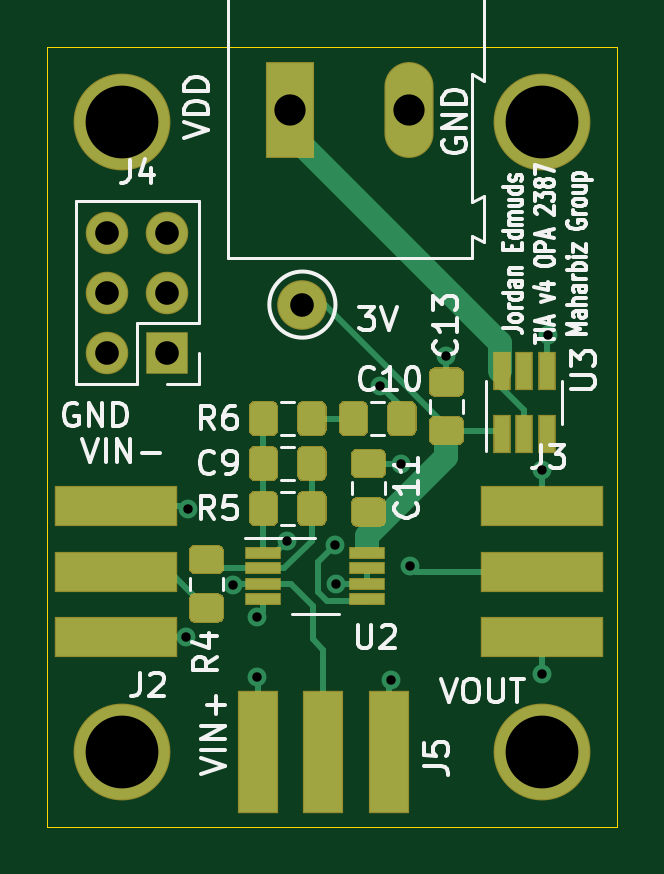
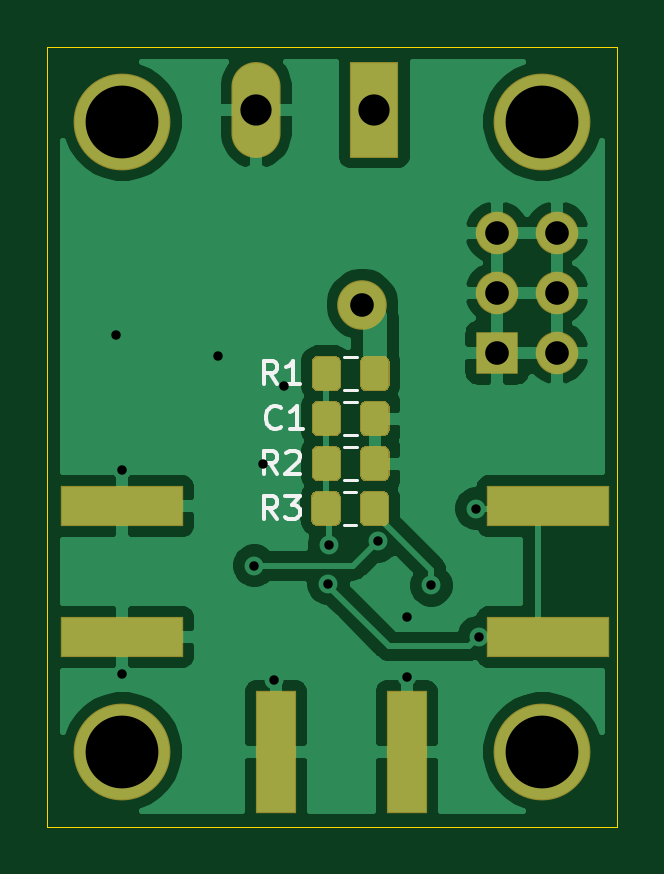
Circuit board: 11 layer files. Board 24.1 x 33.0 mm.
- bottom_copper: TIADevBoard-B_Cu.gbr (45601 bytes)
- bottom_mask: TIADevBoard-B_Mask.gbr (4062 bytes)
- paste: TIADevBoard-B_Paste.gbr (3441 bytes)
- bottom_silk: TIADevBoard-B_SilkS.gbr (3257 bytes)
- outline: TIADevBoard-Edge_Cuts.gbr (756 bytes)
- top_copper: TIADevBoard-F_Cu.gbr (12751 bytes)
- top_mask: TIADevBoard-F_Mask.gbr (6632 bytes)
- paste: TIADevBoard-F_Paste.gbr (6011 bytes)
- top_silk: TIADevBoard-F_SilkS.gbr (27171 bytes)
- drill: TIADevBoard-NPTH.drl (306 bytes)
- drill: TIADevBoard-PTH.drl (731 bytes)

=== bottom_copper: TIADevBoard-B_Cu.gbr (45601 bytes, source omitted) ===
=== bottom_mask: TIADevBoard-B_Mask.gbr ===
%TF.GenerationSoftware,KiCad,Pcbnew,(5.1.6-0-10_14)*%
%TF.CreationDate,2021-02-11T16:18:00-08:00*%
%TF.ProjectId,TIADevBoard,54494144-6576-4426-9f61-72642e6b6963,rev?*%
%TF.SameCoordinates,Original*%
%TF.FileFunction,Soldermask,Bot*%
%TF.FilePolarity,Negative*%
%FSLAX46Y46*%
G04 Gerber Fmt 4.6, Leading zero omitted, Abs format (unit mm)*
G04 Created by KiCad (PCBNEW (5.1.6-0-10_14)) date 2021-02-11 16:18:00*
%MOMM*%
%LPD*%
G01*
G04 APERTURE LIST*
%ADD10R,1.700000X5.180000*%
%ADD11O,1.800000X1.800000*%
%ADD12R,1.800000X1.800000*%
%ADD13C,2.100000*%
%ADD14O,2.080000X4.060000*%
%ADD15R,2.080000X4.060000*%
%ADD16R,5.180000X1.700000*%
%ADD17C,4.100000*%
G04 APERTURE END LIST*
%TO.C,R3*%
G36*
G01*
X92357000Y-99411262D02*
X92357000Y-98454738D01*
G75*
G02*
X92628738Y-98183000I271738J0D01*
G01*
X93335262Y-98183000D01*
G75*
G02*
X93607000Y-98454738I0J-271738D01*
G01*
X93607000Y-99411262D01*
G75*
G02*
X93335262Y-99683000I-271738J0D01*
G01*
X92628738Y-99683000D01*
G75*
G02*
X92357000Y-99411262I0J271738D01*
G01*
G37*
G36*
G01*
X90307000Y-99411262D02*
X90307000Y-98454738D01*
G75*
G02*
X90578738Y-98183000I271738J0D01*
G01*
X91285262Y-98183000D01*
G75*
G02*
X91557000Y-98454738I0J-271738D01*
G01*
X91557000Y-99411262D01*
G75*
G02*
X91285262Y-99683000I-271738J0D01*
G01*
X90578738Y-99683000D01*
G75*
G02*
X90307000Y-99411262I0J271738D01*
G01*
G37*
%TD*%
%TO.C,R2*%
G36*
G01*
X91539000Y-96549738D02*
X91539000Y-97506262D01*
G75*
G02*
X91267262Y-97778000I-271738J0D01*
G01*
X90560738Y-97778000D01*
G75*
G02*
X90289000Y-97506262I0J271738D01*
G01*
X90289000Y-96549738D01*
G75*
G02*
X90560738Y-96278000I271738J0D01*
G01*
X91267262Y-96278000D01*
G75*
G02*
X91539000Y-96549738I0J-271738D01*
G01*
G37*
G36*
G01*
X93589000Y-96549738D02*
X93589000Y-97506262D01*
G75*
G02*
X93317262Y-97778000I-271738J0D01*
G01*
X92610738Y-97778000D01*
G75*
G02*
X92339000Y-97506262I0J271738D01*
G01*
X92339000Y-96549738D01*
G75*
G02*
X92610738Y-96278000I271738J0D01*
G01*
X93317262Y-96278000D01*
G75*
G02*
X93589000Y-96549738I0J-271738D01*
G01*
G37*
%TD*%
%TO.C,R1*%
G36*
G01*
X92339000Y-93696262D02*
X92339000Y-92739738D01*
G75*
G02*
X92610738Y-92468000I271738J0D01*
G01*
X93317262Y-92468000D01*
G75*
G02*
X93589000Y-92739738I0J-271738D01*
G01*
X93589000Y-93696262D01*
G75*
G02*
X93317262Y-93968000I-271738J0D01*
G01*
X92610738Y-93968000D01*
G75*
G02*
X92339000Y-93696262I0J271738D01*
G01*
G37*
G36*
G01*
X90289000Y-93696262D02*
X90289000Y-92739738D01*
G75*
G02*
X90560738Y-92468000I271738J0D01*
G01*
X91267262Y-92468000D01*
G75*
G02*
X91539000Y-92739738I0J-271738D01*
G01*
X91539000Y-93696262D01*
G75*
G02*
X91267262Y-93968000I-271738J0D01*
G01*
X90560738Y-93968000D01*
G75*
G02*
X90289000Y-93696262I0J271738D01*
G01*
G37*
%TD*%
%TO.C,C1*%
G36*
G01*
X91539000Y-94644738D02*
X91539000Y-95601262D01*
G75*
G02*
X91267262Y-95873000I-271738J0D01*
G01*
X90560738Y-95873000D01*
G75*
G02*
X90289000Y-95601262I0J271738D01*
G01*
X90289000Y-94644738D01*
G75*
G02*
X90560738Y-94373000I271738J0D01*
G01*
X91267262Y-94373000D01*
G75*
G02*
X91539000Y-94644738I0J-271738D01*
G01*
G37*
G36*
G01*
X93589000Y-94644738D02*
X93589000Y-95601262D01*
G75*
G02*
X93317262Y-95873000I-271738J0D01*
G01*
X92610738Y-95873000D01*
G75*
G02*
X92339000Y-95601262I0J271738D01*
G01*
X92339000Y-94644738D01*
G75*
G02*
X92610738Y-94373000I271738J0D01*
G01*
X93317262Y-94373000D01*
G75*
G02*
X93589000Y-94644738I0J-271738D01*
G01*
G37*
%TD*%
D10*
%TO.C,J5*%
X95099000Y-109225500D03*
X89559000Y-109225500D03*
%TD*%
D11*
%TO.C,J4*%
X83185000Y-87249000D03*
X85725000Y-87249000D03*
X83185000Y-89789000D03*
X85725000Y-89789000D03*
X83185000Y-92329000D03*
D12*
X85725000Y-92329000D03*
%TD*%
D13*
%TO.C,TP1*%
X91440000Y-90297000D03*
%TD*%
D14*
%TO.C,J1*%
X95932000Y-82042000D03*
D15*
X90932000Y-82042000D03*
%TD*%
D16*
%TO.C,J3*%
X101600000Y-98830000D03*
X101600000Y-104370000D03*
%TD*%
%TO.C,J2*%
X83566000Y-104370000D03*
X83566000Y-98830000D03*
%TD*%
D17*
%TO.C,H4*%
X83820000Y-109220000D03*
%TD*%
%TO.C,H3*%
X101600000Y-109220000D03*
%TD*%
%TO.C,H2*%
X101600000Y-82550000D03*
%TD*%
%TO.C,H1*%
X83820000Y-82550000D03*
%TD*%
M02*

=== paste: TIADevBoard-B_Paste.gbr ===
%TF.GenerationSoftware,KiCad,Pcbnew,(5.1.6-0-10_14)*%
%TF.CreationDate,2021-02-11T16:18:00-08:00*%
%TF.ProjectId,TIADevBoard,54494144-6576-4426-9f61-72642e6b6963,rev?*%
%TF.SameCoordinates,Original*%
%TF.FileFunction,Paste,Bot*%
%TF.FilePolarity,Positive*%
%FSLAX46Y46*%
G04 Gerber Fmt 4.6, Leading zero omitted, Abs format (unit mm)*
G04 Created by KiCad (PCBNEW (5.1.6-0-10_14)) date 2021-02-11 16:18:00*
%MOMM*%
%LPD*%
G01*
G04 APERTURE LIST*
%ADD10R,1.600000X5.080000*%
%ADD11R,5.080000X1.600000*%
G04 APERTURE END LIST*
%TO.C,R3*%
G36*
G01*
X92407000Y-99383001D02*
X92407000Y-98482999D01*
G75*
G02*
X92656999Y-98233000I249999J0D01*
G01*
X93307001Y-98233000D01*
G75*
G02*
X93557000Y-98482999I0J-249999D01*
G01*
X93557000Y-99383001D01*
G75*
G02*
X93307001Y-99633000I-249999J0D01*
G01*
X92656999Y-99633000D01*
G75*
G02*
X92407000Y-99383001I0J249999D01*
G01*
G37*
G36*
G01*
X90357000Y-99383001D02*
X90357000Y-98482999D01*
G75*
G02*
X90606999Y-98233000I249999J0D01*
G01*
X91257001Y-98233000D01*
G75*
G02*
X91507000Y-98482999I0J-249999D01*
G01*
X91507000Y-99383001D01*
G75*
G02*
X91257001Y-99633000I-249999J0D01*
G01*
X90606999Y-99633000D01*
G75*
G02*
X90357000Y-99383001I0J249999D01*
G01*
G37*
%TD*%
%TO.C,R2*%
G36*
G01*
X91489000Y-96577999D02*
X91489000Y-97478001D01*
G75*
G02*
X91239001Y-97728000I-249999J0D01*
G01*
X90588999Y-97728000D01*
G75*
G02*
X90339000Y-97478001I0J249999D01*
G01*
X90339000Y-96577999D01*
G75*
G02*
X90588999Y-96328000I249999J0D01*
G01*
X91239001Y-96328000D01*
G75*
G02*
X91489000Y-96577999I0J-249999D01*
G01*
G37*
G36*
G01*
X93539000Y-96577999D02*
X93539000Y-97478001D01*
G75*
G02*
X93289001Y-97728000I-249999J0D01*
G01*
X92638999Y-97728000D01*
G75*
G02*
X92389000Y-97478001I0J249999D01*
G01*
X92389000Y-96577999D01*
G75*
G02*
X92638999Y-96328000I249999J0D01*
G01*
X93289001Y-96328000D01*
G75*
G02*
X93539000Y-96577999I0J-249999D01*
G01*
G37*
%TD*%
%TO.C,R1*%
G36*
G01*
X92389000Y-93668001D02*
X92389000Y-92767999D01*
G75*
G02*
X92638999Y-92518000I249999J0D01*
G01*
X93289001Y-92518000D01*
G75*
G02*
X93539000Y-92767999I0J-249999D01*
G01*
X93539000Y-93668001D01*
G75*
G02*
X93289001Y-93918000I-249999J0D01*
G01*
X92638999Y-93918000D01*
G75*
G02*
X92389000Y-93668001I0J249999D01*
G01*
G37*
G36*
G01*
X90339000Y-93668001D02*
X90339000Y-92767999D01*
G75*
G02*
X90588999Y-92518000I249999J0D01*
G01*
X91239001Y-92518000D01*
G75*
G02*
X91489000Y-92767999I0J-249999D01*
G01*
X91489000Y-93668001D01*
G75*
G02*
X91239001Y-93918000I-249999J0D01*
G01*
X90588999Y-93918000D01*
G75*
G02*
X90339000Y-93668001I0J249999D01*
G01*
G37*
%TD*%
%TO.C,C1*%
G36*
G01*
X91489000Y-94672999D02*
X91489000Y-95573001D01*
G75*
G02*
X91239001Y-95823000I-249999J0D01*
G01*
X90588999Y-95823000D01*
G75*
G02*
X90339000Y-95573001I0J249999D01*
G01*
X90339000Y-94672999D01*
G75*
G02*
X90588999Y-94423000I249999J0D01*
G01*
X91239001Y-94423000D01*
G75*
G02*
X91489000Y-94672999I0J-249999D01*
G01*
G37*
G36*
G01*
X93539000Y-94672999D02*
X93539000Y-95573001D01*
G75*
G02*
X93289001Y-95823000I-249999J0D01*
G01*
X92638999Y-95823000D01*
G75*
G02*
X92389000Y-95573001I0J249999D01*
G01*
X92389000Y-94672999D01*
G75*
G02*
X92638999Y-94423000I249999J0D01*
G01*
X93289001Y-94423000D01*
G75*
G02*
X93539000Y-94672999I0J-249999D01*
G01*
G37*
%TD*%
D10*
%TO.C,J5*%
X95099000Y-109225500D03*
X89559000Y-109225500D03*
%TD*%
D11*
%TO.C,J3*%
X101600000Y-98830000D03*
X101600000Y-104370000D03*
%TD*%
%TO.C,J2*%
X83566000Y-104370000D03*
X83566000Y-98830000D03*
%TD*%
M02*

=== bottom_silk: TIADevBoard-B_SilkS.gbr ===
%TF.GenerationSoftware,KiCad,Pcbnew,(5.1.6-0-10_14)*%
%TF.CreationDate,2021-02-11T16:18:00-08:00*%
%TF.ProjectId,TIADevBoard,54494144-6576-4426-9f61-72642e6b6963,rev?*%
%TF.SameCoordinates,Original*%
%TF.FileFunction,Legend,Bot*%
%TF.FilePolarity,Positive*%
%FSLAX46Y46*%
G04 Gerber Fmt 4.6, Leading zero omitted, Abs format (unit mm)*
G04 Created by KiCad (PCBNEW (5.1.6-0-10_14)) date 2021-02-11 16:18:00*
%MOMM*%
%LPD*%
G01*
G04 APERTURE LIST*
%ADD10C,0.120000*%
%ADD11C,0.150000*%
G04 APERTURE END LIST*
D10*
%TO.C,R3*%
X91695748Y-98223000D02*
X92218252Y-98223000D01*
X91695748Y-99643000D02*
X92218252Y-99643000D01*
%TO.C,R2*%
X92200252Y-97738000D02*
X91677748Y-97738000D01*
X92200252Y-96318000D02*
X91677748Y-96318000D01*
%TO.C,R1*%
X91677748Y-92508000D02*
X92200252Y-92508000D01*
X91677748Y-93928000D02*
X92200252Y-93928000D01*
%TO.C,C1*%
X92200252Y-95833000D02*
X91677748Y-95833000D01*
X92200252Y-94413000D02*
X91677748Y-94413000D01*
%TO.C,R3*%
D11*
X95053666Y-99385380D02*
X95387000Y-98909190D01*
X95625095Y-99385380D02*
X95625095Y-98385380D01*
X95244142Y-98385380D01*
X95148904Y-98433000D01*
X95101285Y-98480619D01*
X95053666Y-98575857D01*
X95053666Y-98718714D01*
X95101285Y-98813952D01*
X95148904Y-98861571D01*
X95244142Y-98909190D01*
X95625095Y-98909190D01*
X94720333Y-98385380D02*
X94101285Y-98385380D01*
X94434619Y-98766333D01*
X94291761Y-98766333D01*
X94196523Y-98813952D01*
X94148904Y-98861571D01*
X94101285Y-98956809D01*
X94101285Y-99194904D01*
X94148904Y-99290142D01*
X94196523Y-99337761D01*
X94291761Y-99385380D01*
X94577476Y-99385380D01*
X94672714Y-99337761D01*
X94720333Y-99290142D01*
%TO.C,R2*%
X95035666Y-97480380D02*
X95369000Y-97004190D01*
X95607095Y-97480380D02*
X95607095Y-96480380D01*
X95226142Y-96480380D01*
X95130904Y-96528000D01*
X95083285Y-96575619D01*
X95035666Y-96670857D01*
X95035666Y-96813714D01*
X95083285Y-96908952D01*
X95130904Y-96956571D01*
X95226142Y-97004190D01*
X95607095Y-97004190D01*
X94654714Y-96575619D02*
X94607095Y-96528000D01*
X94511857Y-96480380D01*
X94273761Y-96480380D01*
X94178523Y-96528000D01*
X94130904Y-96575619D01*
X94083285Y-96670857D01*
X94083285Y-96766095D01*
X94130904Y-96908952D01*
X94702333Y-97480380D01*
X94083285Y-97480380D01*
%TO.C,R1*%
X95035666Y-93670380D02*
X95369000Y-93194190D01*
X95607095Y-93670380D02*
X95607095Y-92670380D01*
X95226142Y-92670380D01*
X95130904Y-92718000D01*
X95083285Y-92765619D01*
X95035666Y-92860857D01*
X95035666Y-93003714D01*
X95083285Y-93098952D01*
X95130904Y-93146571D01*
X95226142Y-93194190D01*
X95607095Y-93194190D01*
X94083285Y-93670380D02*
X94654714Y-93670380D01*
X94369000Y-93670380D02*
X94369000Y-92670380D01*
X94464238Y-92813238D01*
X94559476Y-92908476D01*
X94654714Y-92956095D01*
%TO.C,C1*%
X94890666Y-95480142D02*
X94938285Y-95527761D01*
X95081142Y-95575380D01*
X95176380Y-95575380D01*
X95319238Y-95527761D01*
X95414476Y-95432523D01*
X95462095Y-95337285D01*
X95509714Y-95146809D01*
X95509714Y-95003952D01*
X95462095Y-94813476D01*
X95414476Y-94718238D01*
X95319238Y-94623000D01*
X95176380Y-94575380D01*
X95081142Y-94575380D01*
X94938285Y-94623000D01*
X94890666Y-94670619D01*
X93938285Y-95575380D02*
X94509714Y-95575380D01*
X94224000Y-95575380D02*
X94224000Y-94575380D01*
X94319238Y-94718238D01*
X94414476Y-94813476D01*
X94509714Y-94861095D01*
%TD*%
M02*

=== outline: TIADevBoard-Edge_Cuts.gbr ===
%TF.GenerationSoftware,KiCad,Pcbnew,(5.1.6-0-10_14)*%
%TF.CreationDate,2021-02-11T16:18:00-08:00*%
%TF.ProjectId,TIADevBoard,54494144-6576-4426-9f61-72642e6b6963,rev?*%
%TF.SameCoordinates,Original*%
%TF.FileFunction,Profile,NP*%
%FSLAX46Y46*%
G04 Gerber Fmt 4.6, Leading zero omitted, Abs format (unit mm)*
G04 Created by KiCad (PCBNEW (5.1.6-0-10_14)) date 2021-02-11 16:18:00*
%MOMM*%
%LPD*%
G01*
G04 APERTURE LIST*
%TA.AperFunction,Profile*%
%ADD10C,0.050000*%
%TD*%
G04 APERTURE END LIST*
D10*
X80645000Y-79375000D02*
X104775000Y-79375000D01*
X104775000Y-112395000D02*
X104775000Y-79375000D01*
X104140000Y-112395000D02*
X104775000Y-112395000D01*
X80645000Y-112395000D02*
X80645000Y-79375000D01*
X80645000Y-112395000D02*
X104140000Y-112395000D01*
M02*

=== top_copper: TIADevBoard-F_Cu.gbr (12751 bytes, source omitted) ===
=== top_mask: TIADevBoard-F_Mask.gbr (6632 bytes, source omitted) ===
=== paste: TIADevBoard-F_Paste.gbr ===
%TF.GenerationSoftware,KiCad,Pcbnew,(5.1.6-0-10_14)*%
%TF.CreationDate,2021-02-11T16:18:00-08:00*%
%TF.ProjectId,TIADevBoard,54494144-6576-4426-9f61-72642e6b6963,rev?*%
%TF.SameCoordinates,Original*%
%TF.FileFunction,Paste,Top*%
%TF.FilePolarity,Positive*%
%FSLAX46Y46*%
G04 Gerber Fmt 4.6, Leading zero omitted, Abs format (unit mm)*
G04 Created by KiCad (PCBNEW (5.1.6-0-10_14)) date 2021-02-11 16:18:00*
%MOMM*%
%LPD*%
G01*
G04 APERTURE LIST*
%ADD10R,1.450000X0.450000*%
%ADD11R,1.600000X5.080000*%
%ADD12R,0.650000X1.560000*%
%ADD13R,5.080000X1.600000*%
G04 APERTURE END LIST*
D10*
%TO.C,U2*%
X94189000Y-100808000D03*
X94189000Y-101458000D03*
X94189000Y-102108000D03*
X94189000Y-102758000D03*
X89789000Y-102758000D03*
X89789000Y-102108000D03*
X89789000Y-101458000D03*
X89789000Y-100808000D03*
%TD*%
D11*
%TO.C,J5*%
X95099000Y-109225500D03*
X89559000Y-109225500D03*
X92329000Y-109225500D03*
%TD*%
%TO.C,C13*%
G36*
G01*
X97986001Y-94156000D02*
X97085999Y-94156000D01*
G75*
G02*
X96836000Y-93906001I0J249999D01*
G01*
X96836000Y-93255999D01*
G75*
G02*
X97085999Y-93006000I249999J0D01*
G01*
X97986001Y-93006000D01*
G75*
G02*
X98236000Y-93255999I0J-249999D01*
G01*
X98236000Y-93906001D01*
G75*
G02*
X97986001Y-94156000I-249999J0D01*
G01*
G37*
G36*
G01*
X97986001Y-96206000D02*
X97085999Y-96206000D01*
G75*
G02*
X96836000Y-95956001I0J249999D01*
G01*
X96836000Y-95305999D01*
G75*
G02*
X97085999Y-95056000I249999J0D01*
G01*
X97986001Y-95056000D01*
G75*
G02*
X98236000Y-95305999I0J-249999D01*
G01*
X98236000Y-95956001D01*
G75*
G02*
X97986001Y-96206000I-249999J0D01*
G01*
G37*
%TD*%
%TO.C,C11*%
G36*
G01*
X93783999Y-98503000D02*
X94684001Y-98503000D01*
G75*
G02*
X94934000Y-98752999I0J-249999D01*
G01*
X94934000Y-99403001D01*
G75*
G02*
X94684001Y-99653000I-249999J0D01*
G01*
X93783999Y-99653000D01*
G75*
G02*
X93534000Y-99403001I0J249999D01*
G01*
X93534000Y-98752999D01*
G75*
G02*
X93783999Y-98503000I249999J0D01*
G01*
G37*
G36*
G01*
X93783999Y-96453000D02*
X94684001Y-96453000D01*
G75*
G02*
X94934000Y-96702999I0J-249999D01*
G01*
X94934000Y-97353001D01*
G75*
G02*
X94684001Y-97603000I-249999J0D01*
G01*
X93783999Y-97603000D01*
G75*
G02*
X93534000Y-97353001I0J249999D01*
G01*
X93534000Y-96702999D01*
G75*
G02*
X93783999Y-96453000I249999J0D01*
G01*
G37*
%TD*%
D12*
%TO.C,U3*%
X100838000Y-93091000D03*
X99888000Y-93091000D03*
X101788000Y-93091000D03*
X101788000Y-95791000D03*
X100838000Y-95791000D03*
X99888000Y-95791000D03*
%TD*%
%TO.C,R6*%
G36*
G01*
X91264000Y-95573001D02*
X91264000Y-94672999D01*
G75*
G02*
X91513999Y-94423000I249999J0D01*
G01*
X92164001Y-94423000D01*
G75*
G02*
X92414000Y-94672999I0J-249999D01*
G01*
X92414000Y-95573001D01*
G75*
G02*
X92164001Y-95823000I-249999J0D01*
G01*
X91513999Y-95823000D01*
G75*
G02*
X91264000Y-95573001I0J249999D01*
G01*
G37*
G36*
G01*
X89214000Y-95573001D02*
X89214000Y-94672999D01*
G75*
G02*
X89463999Y-94423000I249999J0D01*
G01*
X90114001Y-94423000D01*
G75*
G02*
X90364000Y-94672999I0J-249999D01*
G01*
X90364000Y-95573001D01*
G75*
G02*
X90114001Y-95823000I-249999J0D01*
G01*
X89463999Y-95823000D01*
G75*
G02*
X89214000Y-95573001I0J249999D01*
G01*
G37*
%TD*%
%TO.C,R5*%
G36*
G01*
X91264000Y-99383001D02*
X91264000Y-98482999D01*
G75*
G02*
X91513999Y-98233000I249999J0D01*
G01*
X92164001Y-98233000D01*
G75*
G02*
X92414000Y-98482999I0J-249999D01*
G01*
X92414000Y-99383001D01*
G75*
G02*
X92164001Y-99633000I-249999J0D01*
G01*
X91513999Y-99633000D01*
G75*
G02*
X91264000Y-99383001I0J249999D01*
G01*
G37*
G36*
G01*
X89214000Y-99383001D02*
X89214000Y-98482999D01*
G75*
G02*
X89463999Y-98233000I249999J0D01*
G01*
X90114001Y-98233000D01*
G75*
G02*
X90364000Y-98482999I0J-249999D01*
G01*
X90364000Y-99383001D01*
G75*
G02*
X90114001Y-99633000I-249999J0D01*
G01*
X89463999Y-99633000D01*
G75*
G02*
X89214000Y-99383001I0J249999D01*
G01*
G37*
%TD*%
%TO.C,R4*%
G36*
G01*
X86925999Y-102567000D02*
X87826001Y-102567000D01*
G75*
G02*
X88076000Y-102816999I0J-249999D01*
G01*
X88076000Y-103467001D01*
G75*
G02*
X87826001Y-103717000I-249999J0D01*
G01*
X86925999Y-103717000D01*
G75*
G02*
X86676000Y-103467001I0J249999D01*
G01*
X86676000Y-102816999D01*
G75*
G02*
X86925999Y-102567000I249999J0D01*
G01*
G37*
G36*
G01*
X86925999Y-100517000D02*
X87826001Y-100517000D01*
G75*
G02*
X88076000Y-100766999I0J-249999D01*
G01*
X88076000Y-101417001D01*
G75*
G02*
X87826001Y-101667000I-249999J0D01*
G01*
X86925999Y-101667000D01*
G75*
G02*
X86676000Y-101417001I0J249999D01*
G01*
X86676000Y-100766999D01*
G75*
G02*
X86925999Y-100517000I249999J0D01*
G01*
G37*
%TD*%
D13*
%TO.C,J3*%
X101600000Y-98830000D03*
X101600000Y-104370000D03*
X101600000Y-101600000D03*
%TD*%
%TO.C,J2*%
X83566000Y-104370000D03*
X83566000Y-98830000D03*
X83566000Y-101600000D03*
%TD*%
%TO.C,C10*%
G36*
G01*
X95074000Y-95573001D02*
X95074000Y-94672999D01*
G75*
G02*
X95323999Y-94423000I249999J0D01*
G01*
X95974001Y-94423000D01*
G75*
G02*
X96224000Y-94672999I0J-249999D01*
G01*
X96224000Y-95573001D01*
G75*
G02*
X95974001Y-95823000I-249999J0D01*
G01*
X95323999Y-95823000D01*
G75*
G02*
X95074000Y-95573001I0J249999D01*
G01*
G37*
G36*
G01*
X93024000Y-95573001D02*
X93024000Y-94672999D01*
G75*
G02*
X93273999Y-94423000I249999J0D01*
G01*
X93924001Y-94423000D01*
G75*
G02*
X94174000Y-94672999I0J-249999D01*
G01*
X94174000Y-95573001D01*
G75*
G02*
X93924001Y-95823000I-249999J0D01*
G01*
X93273999Y-95823000D01*
G75*
G02*
X93024000Y-95573001I0J249999D01*
G01*
G37*
%TD*%
%TO.C,C9*%
G36*
G01*
X91264000Y-97478001D02*
X91264000Y-96577999D01*
G75*
G02*
X91513999Y-96328000I249999J0D01*
G01*
X92164001Y-96328000D01*
G75*
G02*
X92414000Y-96577999I0J-249999D01*
G01*
X92414000Y-97478001D01*
G75*
G02*
X92164001Y-97728000I-249999J0D01*
G01*
X91513999Y-97728000D01*
G75*
G02*
X91264000Y-97478001I0J249999D01*
G01*
G37*
G36*
G01*
X89214000Y-97478001D02*
X89214000Y-96577999D01*
G75*
G02*
X89463999Y-96328000I249999J0D01*
G01*
X90114001Y-96328000D01*
G75*
G02*
X90364000Y-96577999I0J-249999D01*
G01*
X90364000Y-97478001D01*
G75*
G02*
X90114001Y-97728000I-249999J0D01*
G01*
X89463999Y-97728000D01*
G75*
G02*
X89214000Y-97478001I0J249999D01*
G01*
G37*
%TD*%
M02*

=== top_silk: TIADevBoard-F_SilkS.gbr (27171 bytes, source omitted) ===
=== drill: TIADevBoard-NPTH.drl ===
M48
; DRILL file {KiCad (5.1.6-0-10_14)} date Thursday, February 11, 2021 at 04:18:02 PM
; FORMAT={-:-/ absolute / inch / decimal}
; #@! TF.CreationDate,2021-02-11T16:18:02-08:00
; #@! TF.GenerationSoftware,Kicad,Pcbnew,(5.1.6-0-10_14)
; #@! TF.FileFunction,NonPlated,1,2,NPTH
FMAT,2
INCH
%
G90
G05
T0
M30

=== drill: TIADevBoard-PTH.drl ===
M48
; DRILL file {KiCad (5.1.6-0-10_14)} date Thursday, February 11, 2021 at 04:18:02 PM
; FORMAT={-:-/ absolute / inch / decimal}
; #@! TF.CreationDate,2021-02-11T16:18:02-08:00
; #@! TF.GenerationSoftware,Kicad,Pcbnew,(5.1.6-0-10_14)
; #@! TF.FileFunction,Plated,1,2,PTH
FMAT,2
INCH
T1C0.0157
T2C0.0394
T3C0.0520
T4C0.1213
%
G90
G05
T1
X3.4059Y-4.1091
X3.41Y-3.895
X3.485Y-4.023
X3.525Y-4.075
X3.525Y-4.175
X3.5744Y-3.9494
X3.655Y-3.955
X3.6566Y-4.02
X3.73Y-3.69
X3.7475Y-4.18
X3.765Y-3.82
X3.78Y-3.99
X3.84Y-3.64
X4.0Y-3.83
X4.0Y-4.17
X4.01Y-3.605
T2
X3.6Y-3.555
X3.275Y-3.435
X3.275Y-3.535
X3.275Y-3.635
X3.375Y-3.435
X3.375Y-3.535
X3.375Y-3.635
T3
X3.58Y-3.23
X3.7769Y-3.23
T4
X3.3Y-4.3
X4.0Y-4.3
X4.0Y-3.25
X3.3Y-3.25
T0
M30
